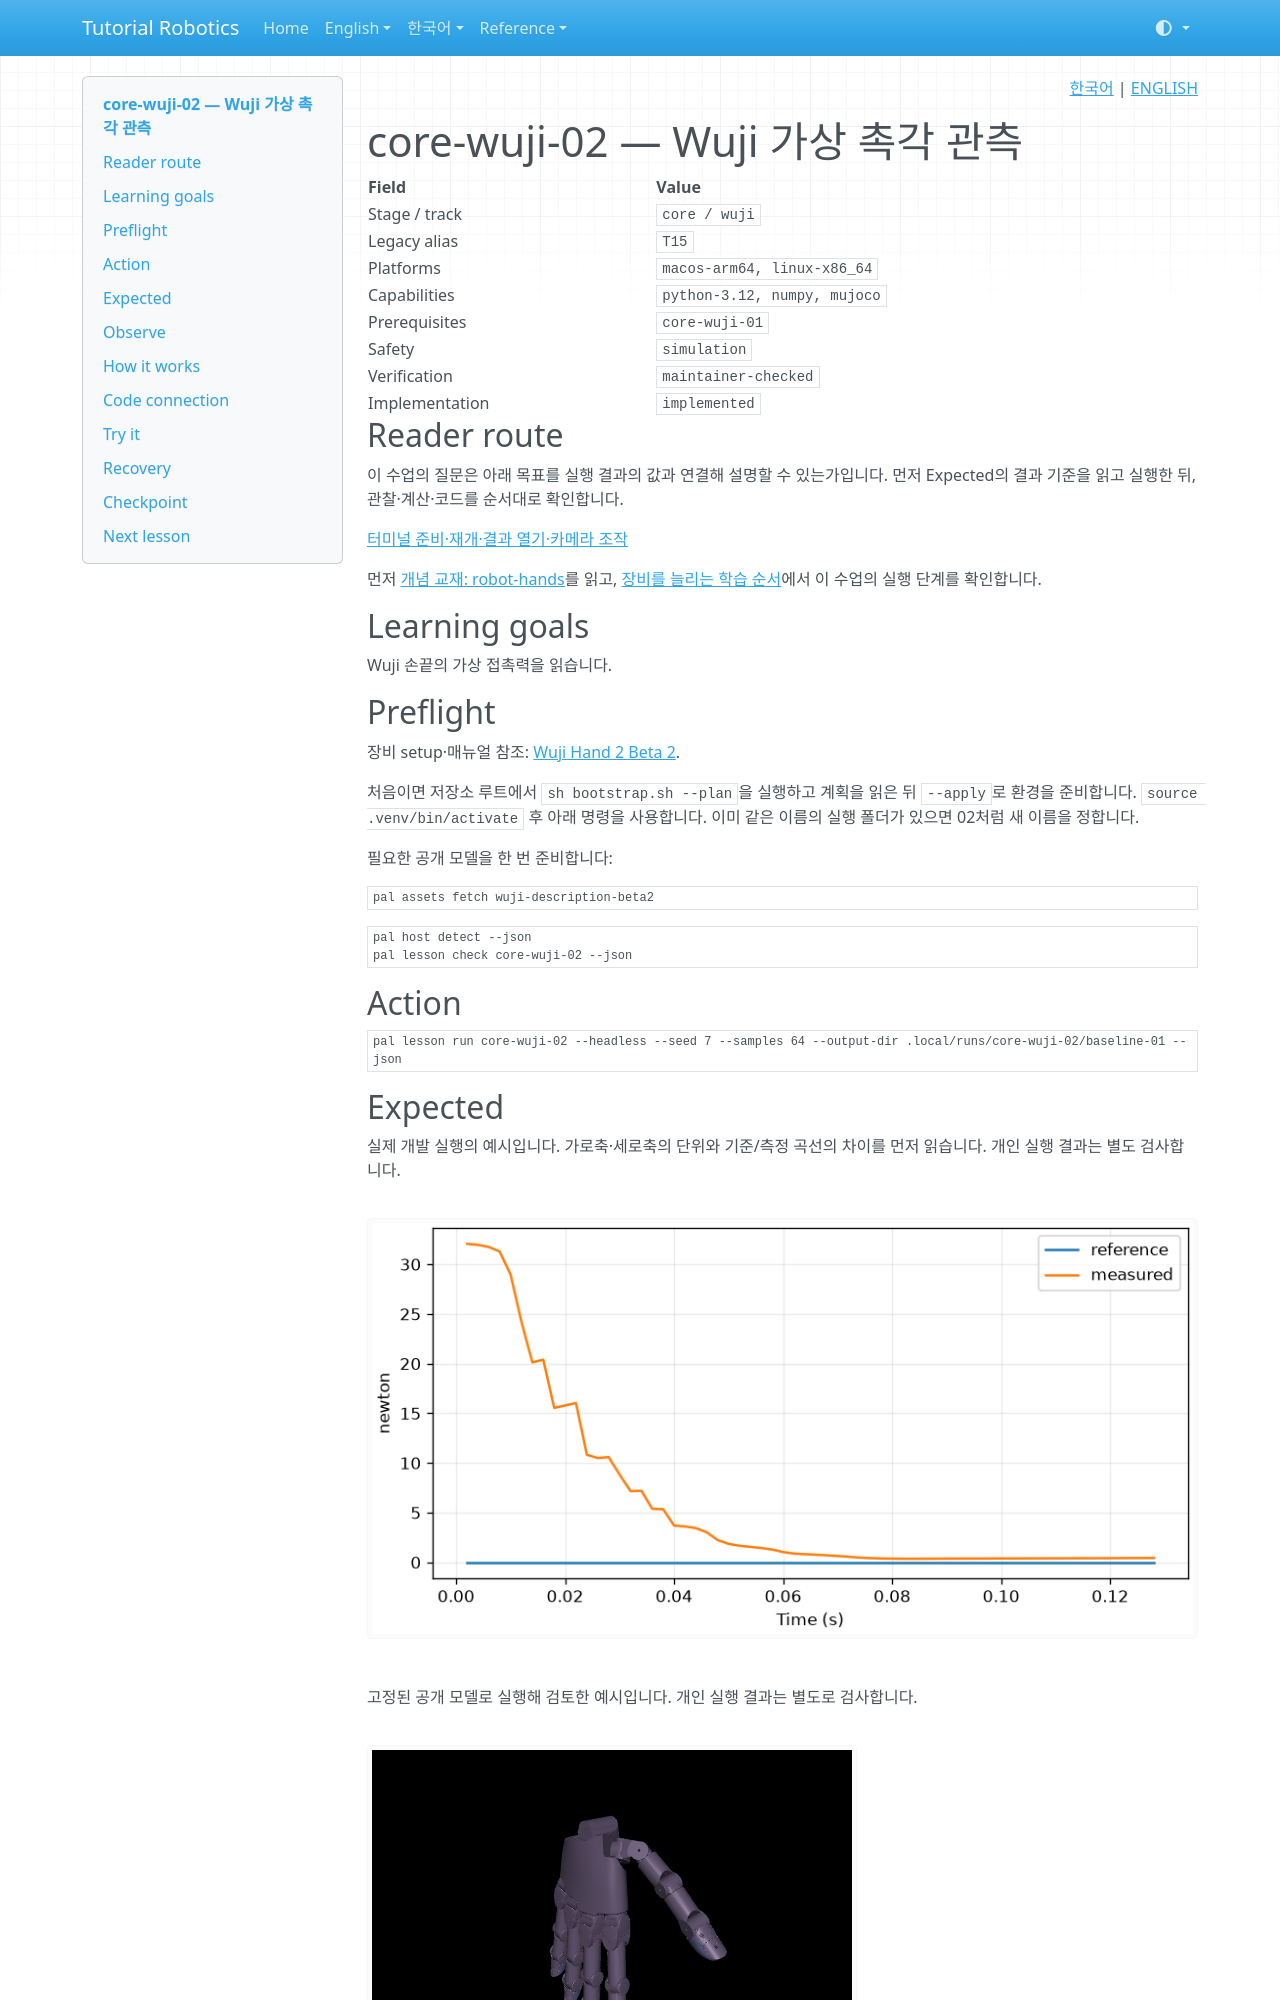

repository: terryum/tutorial-robotics · page: ko/lessons/core-wuji-02/index.html · generator: mkdocs

<!-- pal:language:start -->
<p align="right">
  <a href="core-wuji-02.md" lang="ko">한국어</a> | <a href="../../en/lessons/core-wuji-02.md" lang="en">ENGLISH</a>
</p>
<!-- pal:language:end -->

# core-wuji-02 — Wuji 가상 촉각 관측

<!-- pal:metadata:start -->
| Field | Value |
|---|---|
| Stage / track | `core / wuji` |
| Legacy alias | `T15` |
| Platforms | `macos-arm64, linux-x86_64` |
| Capabilities | `python-3.12, numpy, mujoco` |
| Prerequisites | `core-wuji-01` |
| Safety | `simulation` |
| Verification | `maintainer-checked` |
| Implementation | `implemented` |
<!-- pal:metadata:end -->

## Reader route

이 수업의 질문은 아래 목표를 실행 결과의 값과 연결해 설명할 수 있는가입니다. 먼저 Expected의 결과 기준을 읽고 실행한 뒤, 관찰·계산·코드를 순서대로 확인합니다.

[터미널 준비·재개·결과 열기·카메라 조작](../READER_GUIDE.md)

먼저 [개념 교재: robot-hands](../concepts/robot-hands.md)를 읽고, [장비를 늘리는 학습 순서](../equipment-stages.md)에서 이 수업의 실행 단계를 확인합니다.

## Learning goals

Wuji 손끝의 가상 접촉력을 읽습니다.

## Preflight

장비 setup·매뉴얼 참조: [Wuji Hand 2 Beta 2](../setup/wuji.md).

처음이면 저장소 루트에서 `sh bootstrap.sh --plan`을 실행하고 계획을 읽은 뒤 `--apply`로 환경을 준비합니다. `source .venv/bin/activate` 후 아래 명령을 사용합니다. 이미 같은 이름의 실행 폴더가 있으면 02처럼 새 이름을 정합니다.

필요한 공개 모델을 한 번 준비합니다:

```bash
pal assets fetch wuji-description-beta2
```

```bash
pal host detect --json
pal lesson check core-wuji-02 --json
```

## Action

```bash
pal lesson run core-wuji-02 --headless --seed 7 --samples 64 --output-dir .local/runs/core-wuji-02/baseline-01 --json
```

## Expected

실제 개발 실행의 예시입니다. 가로축·세로축의 단위와 기준/측정 곡선의 차이를 먼저 읽습니다. 개인 실행 결과는 별도 검사합니다.

![core-wuji-02 measured plot](../../assets/examples/core-wuji-02-plot.png)

고정된 공개 모델로 실행해 검토한 예시입니다. 개인 실행 결과는 별도로 검사합니다.

![core-wuji-02 frame.png](../../assets/examples/core-wuji-02-frame.png)

tactile-grid.csv와 experiment.json에서 자극체 접촉과 양의 힘을 확인합니다. variant 1.5는 자극체 반지름을 12 mm에서 18 mm로 바꿉니다.

공통 산출물은 summary.json, trace.csv, experiment.json, plot.png, run.json과 lesson-report.md입니다. 모델 수업에는 실제 frame.png 또는 외부 스택의 evaluation/isaac 이미지도 있습니다. 파일 크기만 보지 말고 그래프 축·단위·영상 구도를 직접 확인합니다.

```bash
pal lesson check core-wuji-02 --run-dir .local/runs/core-wuji-02/baseline-01 --json
```
